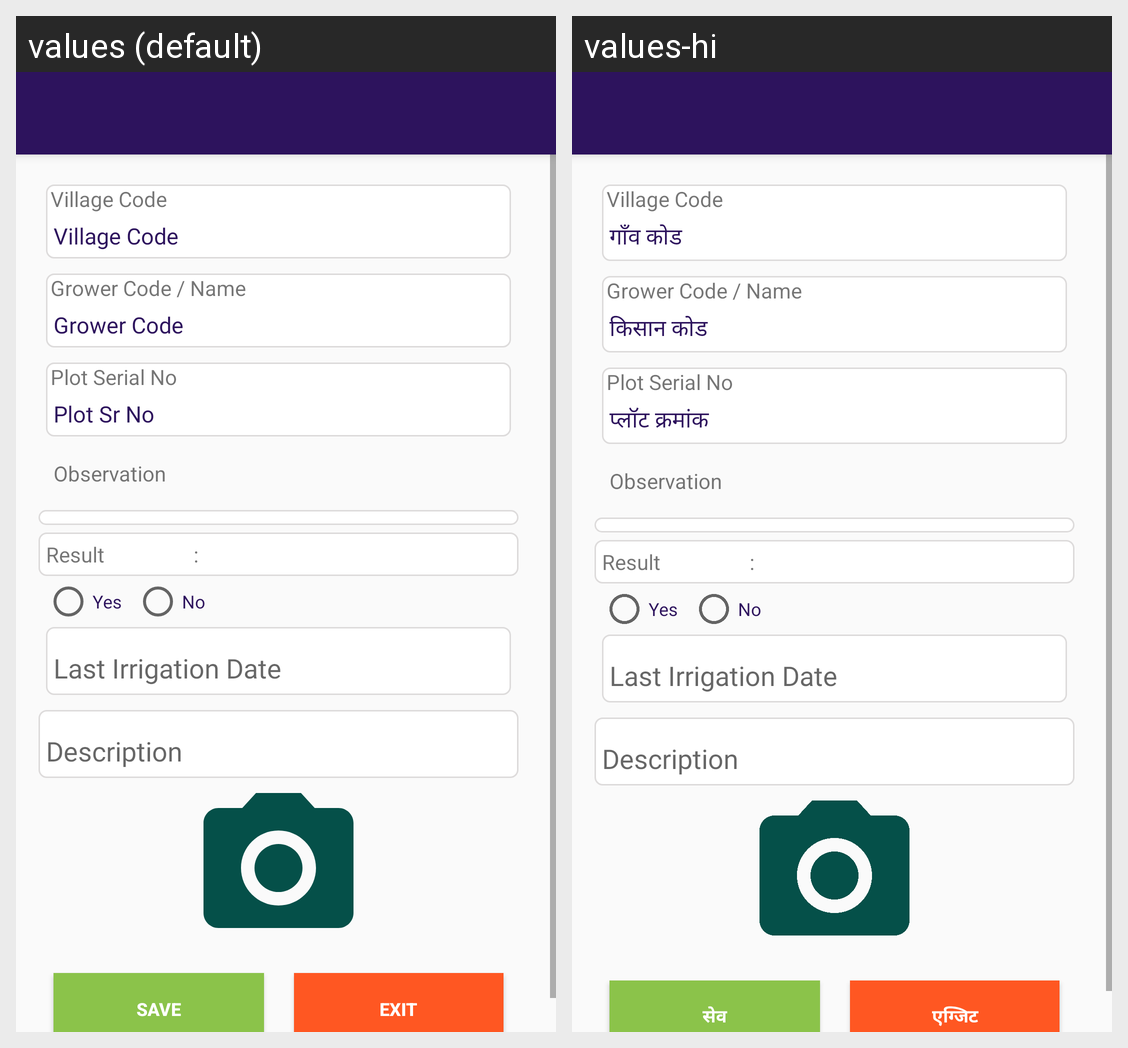

The Android screen above is rendered under two locales of the same app. Produce the string resources it draws, with the default and per-locale values.
Android screen res/layout/puc_plot_activity.xml rendered under 2 locales, left to right: values (default), values-hi. Device: Nexus 5 (rendered at 1080×1920; each locale shown at half size, 540×960, under a caption strip naming it); theme AppTheme.
Strings drawn on this screen, with the default value and each locale's value (text and hints the layout hard-codes, and strings that could not be matched under every locale, appear in the picture but are not listed):

LBL_VILLAGE_CODE
  values: Village Code
  values-hi: गाँव कोड

LBL_GROWER_CODE
  values: Grower Code
  values-hi: किसान कोड

MENU_PLOT_SR_NO
  values: Plot Sr No
  values-hi: प्लॉट क्रमांक

MENU_SAVE
  values: Save
  values-hi: सेव

MENU_EXIT
  values: Exit
  values-hi: एग्जिट
